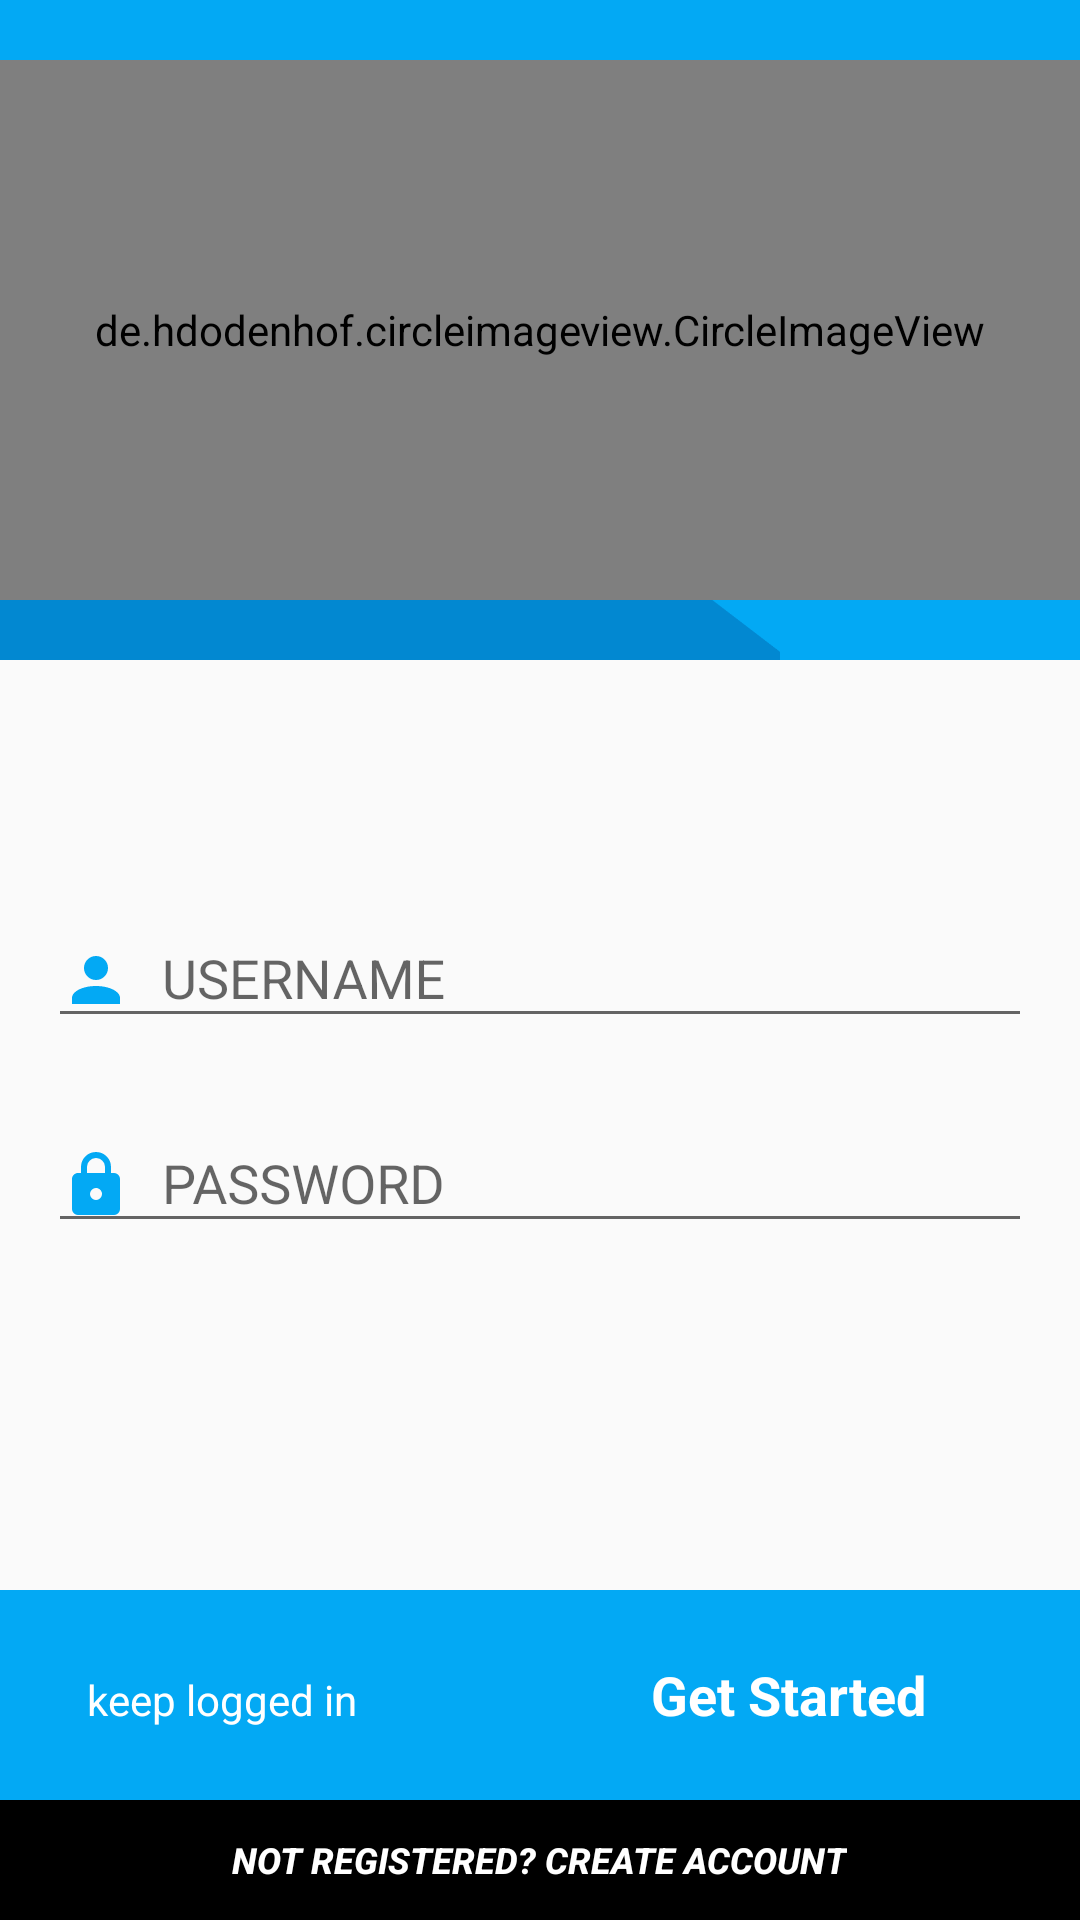

Here is an Android app screen rendered from its layout file. Give the layout XML and the strings, colors and styles it references.
<!-- AndroidManifest.xml: application theme AppTheme -->
<!-- res/layout/content_main.xml -->
<?xml version="1.0" encoding="utf-8"?>
<layout
    xmlns:android="http://schemas.android.com/apk/res/android"
    xmlns:app="http://schemas.android.com/apk/res-auto"
    xmlns:tools="http://schemas.android.com/tools">
    <RelativeLayout
        android:layout_width="match_parent"
        android:layout_height="match_parent"

        app:layout_behavior="@string/appbar_scrolling_view_behavior"
        tools:context="tech.triumphit.alumni.MainActivity"
        tools:showIn="@layout/activity_main">



        <RelativeLayout
            android:background="#03A9F4"
            android:layout_width="match_parent"
            android:layout_height="220dp"
            android:id="@+id/relativeLayout2">

            <ImageView
                android:scaleType="centerCrop"
                android:background="@drawable/darkrect"
                android:layout_width="260dp"
                android:layout_height="200dp"
                android:layout_alignParentBottom="true"
                android:layout_alignParentLeft="true"
                android:layout_alignParentStart="true"
                android:id="@+id/imageView3" />

            <de.hdodenhof.circleimageview.CircleImageView
                xmlns:app="http://schemas.android.com/apk/res-auto"
                android:id="@+id/profile_image"
                android:layout_width="1800dp"
                android:layout_height="180dp"
                android:src="@drawable/account"
                app:civ_border_width="0dp"
                app:civ_border_color="#FF000000"
                android:layout_alignTop="@+id/imageView3"
                android:layout_centerHorizontal="true" />

        </RelativeLayout>

        <RelativeLayout
            android:background="#000"
            android:layout_width="match_parent"
            android:layout_height="40dp"
            android:layout_alignParentBottom="true"
            android:layout_alignParentLeft="true"
            android:layout_alignParentStart="true"
            android:id="@+id/relativeLayout">

            <Button
                android:background="@android:color/transparent"
                android:id="@+id/signup"
                android:textSize="12sp"
                android:textStyle="italic|bold"
                android:textColor="#fff"
                android:text="Not Registered? Create Account"
                android:layout_width="wrap_content"
                android:layout_height="wrap_content"
                android:layout_centerVertical="true"
                android:layout_centerHorizontal="true" />

        </RelativeLayout>

        <RelativeLayout
            android:background="#03A9F4"
            android:layout_width="match_parent"
            android:layout_height="70dp"
            android:layout_above="@+id/relativeLayout"
            android:layout_alignParentLeft="true"
            android:layout_alignParentStart="true">

            <TextView
                android:layout_width="wrap_content"
                android:layout_height="wrap_content"
                android:textAppearance="?android:attr/textAppearanceMedium"
                android:text="Get Started"
                android:textColor="#fff"
                android:textStyle="bold"
                android:id="@+id/textView10"
                android:layout_marginRight="51dp"
                android:layout_marginEnd="51dp"
                android:layout_centerVertical="true"
                android:layout_alignParentRight="true"
                android:layout_alignParentEnd="true" />

            <com.facebook.login.widget.LoginButton
                android:visibility="gone"
                android:id="@+id/login_button"
                android:layout_width="wrap_content"
                android:layout_height="wrap_content"
                android:layout_gravity="center_horizontal"
                android:layout_marginTop="30dp"
                android:layout_marginBottom="30dp" />

            <CheckBox
                android:button="@drawable/apptheme_btn_check_holo_light"
                android:text="keep logged in"
                android:textColor="#fff"
                android:layout_width="wrap_content"
                android:layout_height="wrap_content"
                android:layout_marginLeft="29dp"
                android:layout_marginStart="29dp"
                android:id="@+id/checkBox"
                android:layout_alignBaseline="@+id/textView10"
                android:layout_alignBottom="@+id/textView10"
                android:layout_toRightOf="@+id/login_button"
                android:layout_toEndOf="@+id/login_button" />

        </RelativeLayout>

        <android.support.design.widget.TextInputLayout
            android:layout_marginLeft="16dp"
            android:layout_marginRight="16dp"
            android:layout_marginBottom="16dp"
            android:id="@+id/input_layout_email"
            android:layout_width="match_parent"
            android:layout_height="wrap_content"
            android:layout_centerVertical="true"
            android:layout_centerHorizontal="true">

            <EditText
                android:drawablePadding="10dp"
                android:drawableLeft="@drawable/account_input"
                android:inputType="textEmailAddress"
                android:id="@+id/input_email"
                android:layout_width="match_parent"
                android:layout_height="wrap_content"
                android:hint="USERNAME" />

        </android.support.design.widget.TextInputLayout>

        <android.support.design.widget.TextInputLayout
            android:layout_marginLeft="16dp"
            android:layout_marginRight="16dp"
            android:id="@+id/input_layout_password"
            android:layout_width="match_parent"
            android:layout_height="wrap_content"
            android:layout_below="@+id/input_layout_email"
            android:layout_alignParentLeft="true"
            android:layout_alignParentStart="true">

            <EditText
                android:drawablePadding="10dp"
                android:drawableLeft="@drawable/lock"
                android:inputType="textPassword"
                android:id="@+id/input_password"
                android:layout_width="match_parent"
                android:layout_height="wrap_content"
                android:hint="PASSWORD" />

        </android.support.design.widget.TextInputLayout>

    </RelativeLayout>
</layout>
<!-- res/layout/activity_main.xml (included above) -->
<?xml version="1.0" encoding="utf-8"?>
<layout
    xmlns:android="http://schemas.android.com/apk/res/android"
    xmlns:app="http://schemas.android.com/apk/res-auto"
    xmlns:tools="http://schemas.android.com/tools">
    <android.support.design.widget.CoordinatorLayout
        android:layout_width="match_parent"
        android:layout_height="match_parent"
        android:fitsSystemWindows="true"
        tools:context="tech.triumphit.alumni.MainActivity">

        <android.support.design.widget.AppBarLayout
            android:layout_width="match_parent"
            android:layout_height="wrap_content"
            android:theme="@style/AppTheme.AppBarOverlay">

            <android.support.v7.widget.Toolbar
                android:id="@+id/toolbar"
                android:layout_width="match_parent"
                android:layout_height="?attr/actionBarSize"
                android:background="?attr/colorPrimary"
                app:popupTheme="@style/AppTheme.PopupOverlay" />

        </android.support.design.widget.AppBarLayout>

        <include
            android:id="@+id/content"
            layout="@layout/content_main" />

    </android.support.design.widget.CoordinatorLayout>
</layout>
<!-- resources referenced by this layout -->
<resources>
  <!-- drawable account (drawable) -->
  <vector xmlns:android="http://schemas.android.com/apk/res/android"
      android:height="500dp"
      android:width="500dp"
      android:viewportWidth="24"
      android:viewportHeight="24">
      <path android:fillColor="#fff" android:pathData="M12,4A4,4 0 0,1 16,8A4,4 0 0,1 12,12A4,4 0 0,1 8,8A4,4 0 0,1 12,4M12,14C16.42,14 20,15.79 20,18V20H4V18C4,15.79 7.58,14 12,14Z" />
  </vector>
  <!-- drawable account_input (drawable) -->
  <vector xmlns:android="http://schemas.android.com/apk/res/android"
      android:height="24dp"
      android:width="24dp"
      android:viewportWidth="24"
      android:viewportHeight="24">
      <path android:fillColor="#03A9F4" android:pathData="M12,4A4,4 0 0,1 16,8A4,4 0 0,1 12,12A4,4 0 0,1 8,8A4,4 0 0,1 12,4M12,14C16.42,14 20,15.79 20,18V20H4V18C4,15.79 7.58,14 12,14Z" />
  </vector>
  <!-- drawable darkrect: png bitmap (drawable, 10683 bytes) -->
  <!-- drawable lock (drawable) -->
  <vector xmlns:android="http://schemas.android.com/apk/res/android"
      android:height="24dp"
      android:width="24dp"
      android:viewportWidth="24"
      android:viewportHeight="24">
      <path android:fillColor="#03A9F4" android:pathData="M12,17A2,2 0 0,0 14,15C14,13.89 13.1,13 12,13A2,2 0 0,0 10,15A2,2 0 0,0 12,17M18,8A2,2 0 0,1 20,10V20A2,2 0 0,1 18,22H6A2,2 0 0,1 4,20V10C4,8.89 4.9,8 6,8H7V6A5,5 0 0,1 12,1A5,5 0 0,1 17,6V8H18M12,3A3,3 0 0,0 9,6V8H15V6A3,3 0 0,0 12,3Z" />
  </vector>
  <style name="AppTheme.AppBarOverlay" parent="ThemeOverlay.AppCompat.Dark.ActionBar" />
  <style name="AppTheme.PopupOverlay" parent="ThemeOverlay.AppCompat.Light" />
  <style name="AppTheme" parent="Theme.AppCompat.Light.DarkActionBar">
          
          <item name="colorPrimary">@color/colorPrimary</item>
          <item name="colorPrimaryDark">@color/colorPrimaryDark</item>
          <item name="colorAccent">@color/colorAccent</item>
      </style>
  <color name="colorPrimary">#03A9F4</color>
  <color name="colorPrimaryDark">#0288D1</color>
  <color name="colorAccent">#03A9F4</color>
</resources>
